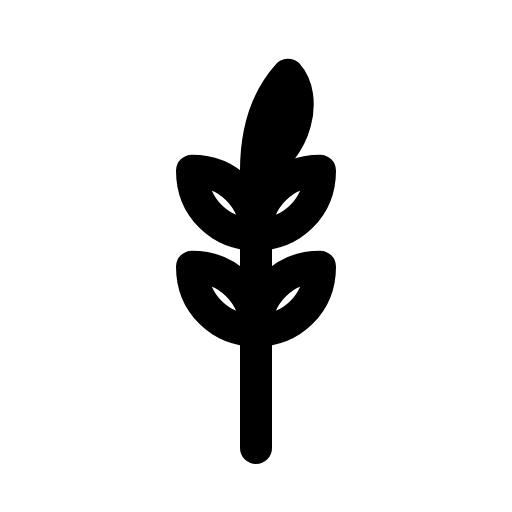
t = 0.00 s
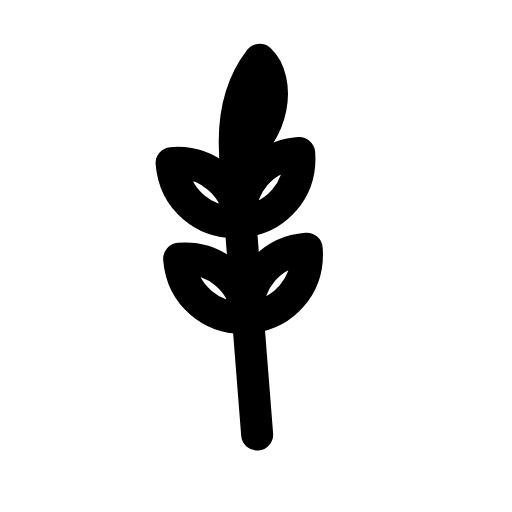
t = 0.12 s
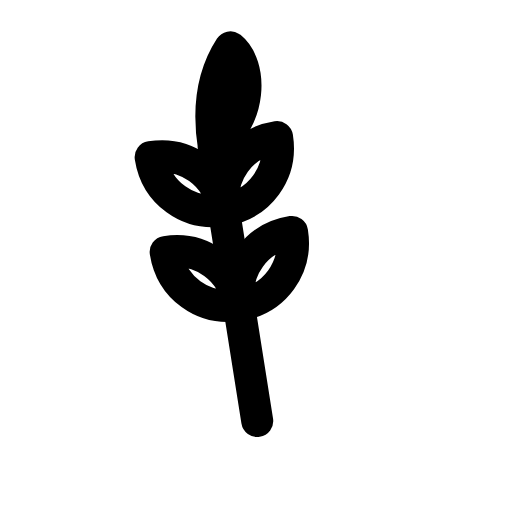
t = 0.24 s
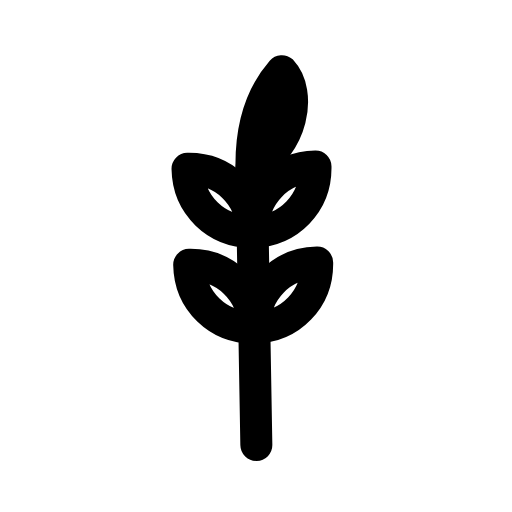
t = 0.38 s
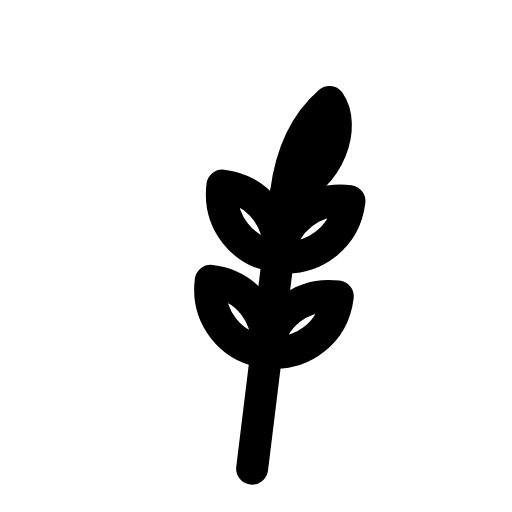
t = 0.52 s
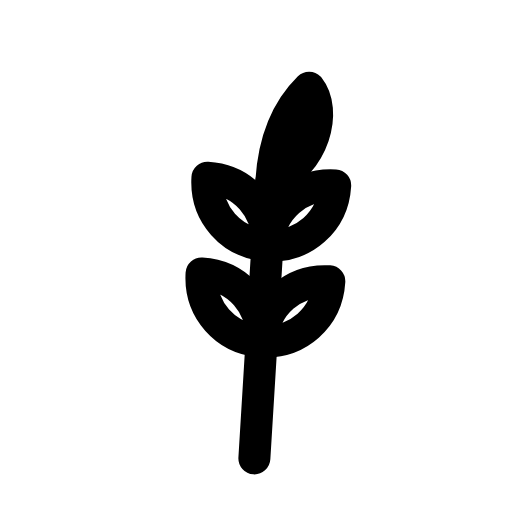
t = 0.66 s

The animated SVG that drew these frames (rendered in a browser with its animation timeline set to each time). Animation: 1 CSS @keyframes rule; one cycle of 0.80 s, repeats indefinitely.

<svg xmlns="http://www.w3.org/2000/svg" viewBox="0 0 24 24" width="24" height="24" class="rd-a-wheat" data-rd-animate="hover"><style>.rd-a-wheat{overflow:visible}.rd-a-wheat *{transform-box:view-box}.rd-a-wheat .a{transform-origin:4px 20px}@media (prefers-reduced-motion:no-preference){.rd-a-wheat[data-rd-animate="hover"]:hover .a,:hover>.rd-a-wheat[data-rd-animate="parent"] .a,.rd-a-wheat[data-rd-animate="play"] .a,.rd-a-wheat[data-rd-animate="loop"] .a{animation:rd-wheat-m calc(0.8s*var(--rd-speed,1)) ease-in-out}.rd-a-wheat[data-rd-animate="loop"] *{animation-iteration-count:infinite!important}@keyframes rd-wheat-m{0%,100%{rotate:0deg}30%{rotate:-9deg}65%{rotate:7deg}}}</style><g fill="none" stroke="currentColor" stroke-linecap="round" stroke-linejoin="round" stroke-width="1.5"><g class="a"><path d="M12 21V8"/><path d="M12 8c0-2 .6-3.5 1.5-4.5.9 1 .5 3.5-1.5 4.5z"/><path d="M12 11c-1.7 0-3-1.3-3-3 1.7 0 3 1.3 3 3zM12 11c1.7 0 3-1.3 3-3-1.7 0-3 1.3-3 3z"/><path d="M12 15.5c-1.7 0-3-1.3-3-3 1.7 0 3 1.3 3 3zM12 15.5c1.7 0 3-1.3 3-3-1.7 0-3 1.3-3 3z"/></g></g></svg>
